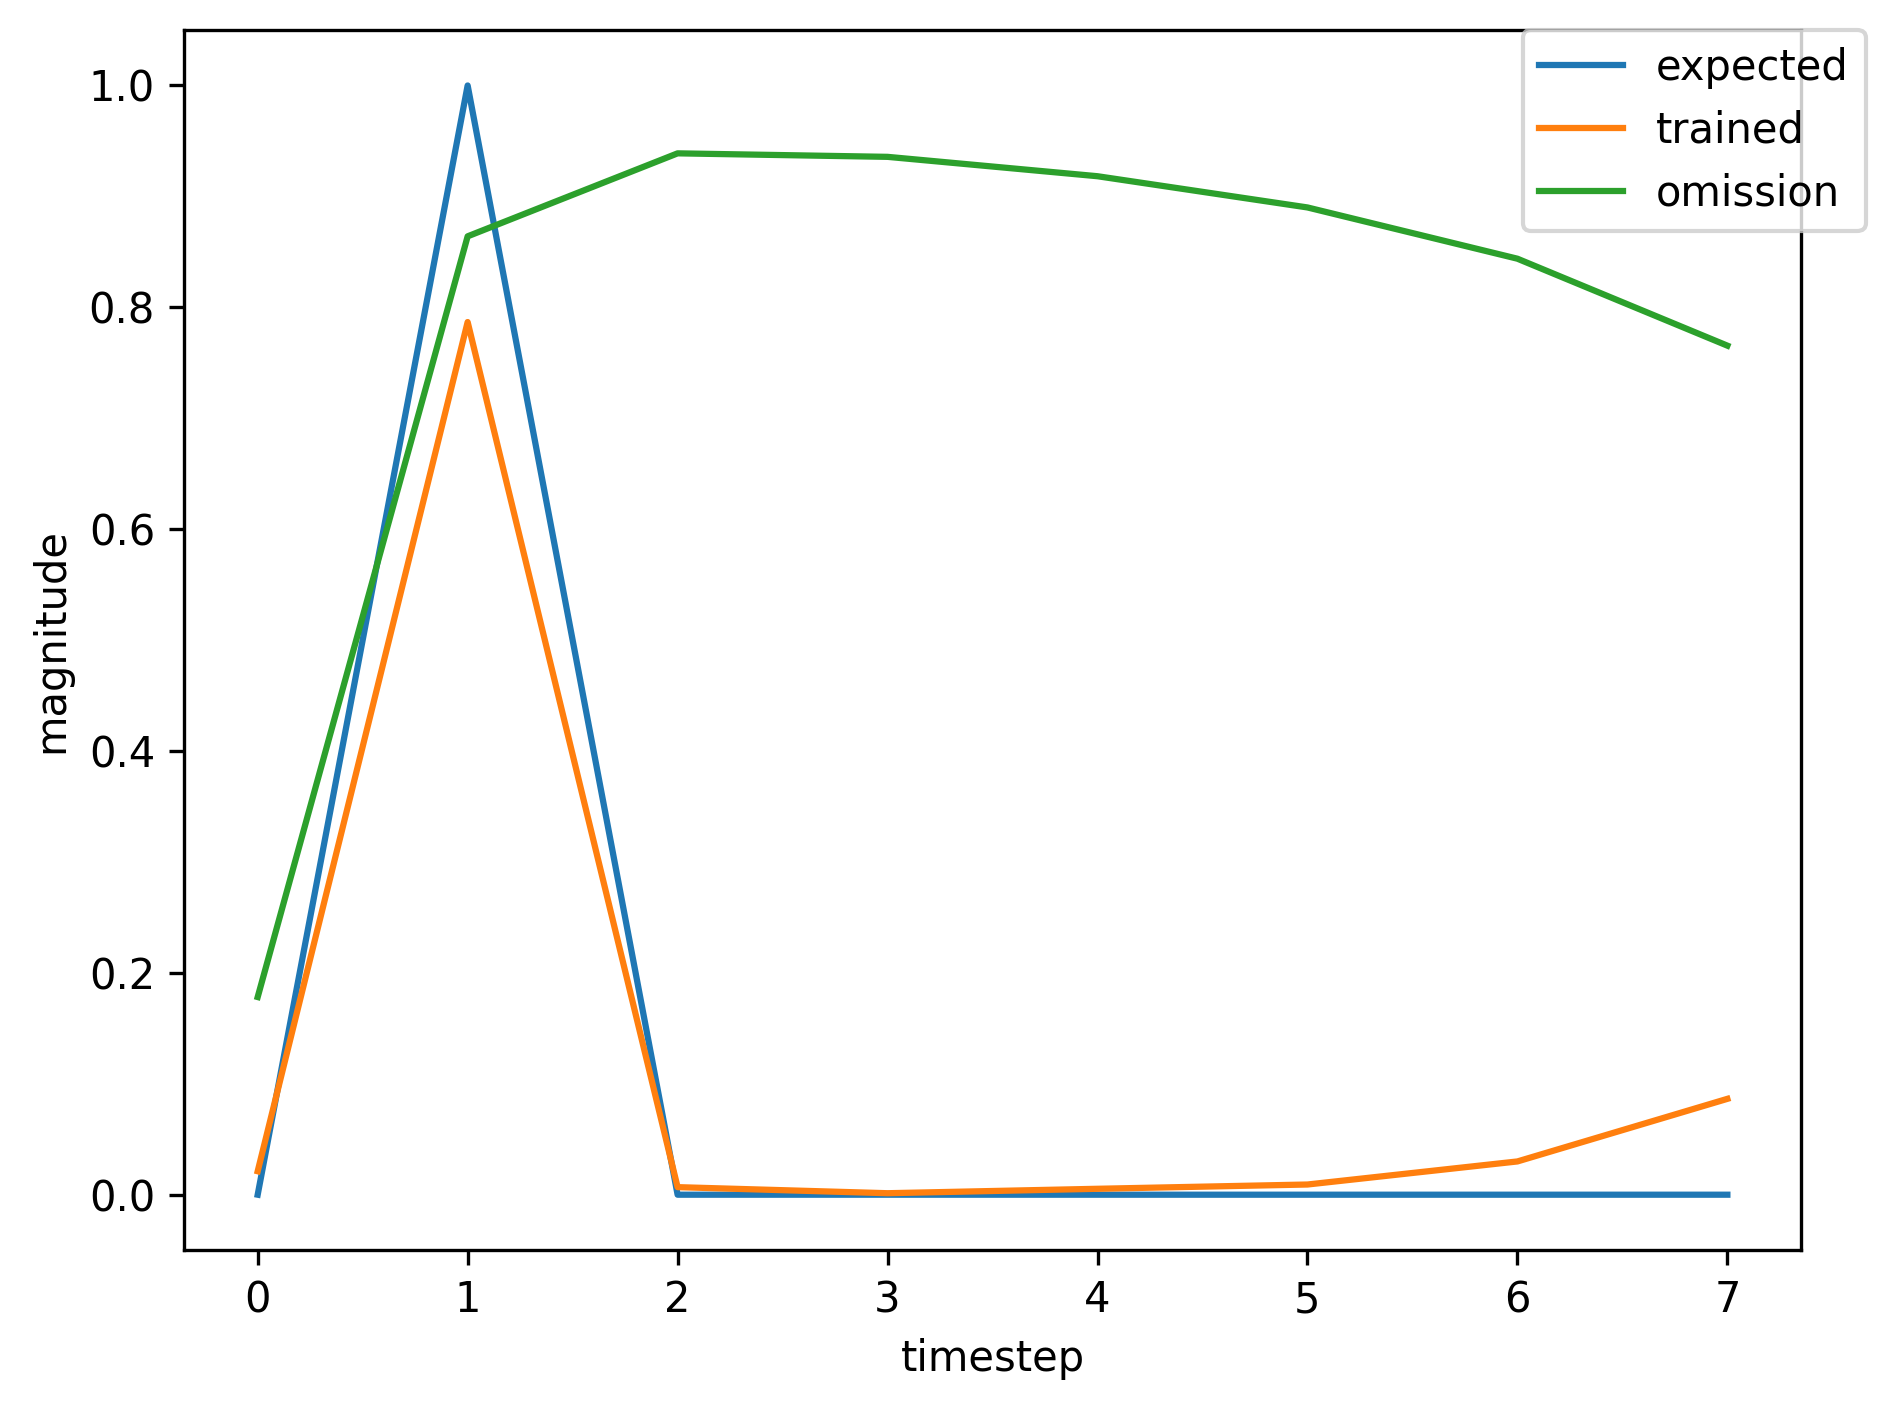

Values plotted in this chart, from the file beside it:
, input, expected_output, network_output
0, 1.0, 0, 0.9612
1, 2.0, 1, 0.935
2, 0.0, 0, 0.01252
3, 0.0, 0, 0.003315
4, 0.0, 0, 0.002749
5, 0.0, 0, 0.002719
6, 0.0, 0, 0.005906
7, 0.0, 0, 0.01171
8, 1.0, 0, 0.01929
9, 2.0, 1, 0.6585
10, 0.0, 0, 0.004028
11, 0.0, 0, 0.0007309
12, 0.0, 0, 0.002795
13, 0.0, 0, 0.005931
14, 1.0, 0, 0.01801
15, 2.0, 1, 0.7707
16, 0.0, 0, 0.006372
17, 0.0, 0, 0.001236
18, 0.0, 0, 0.004936
19, 0.0, 0, 0.008783
20, 0.0, 0, 0.02859
21, 1.0, 0, 0.08213
22, 2.0, 1, 0.8497
23, 0.0, 0, 0.008603
24, 0.0, 0, 0.001798
25, 0.0, 0, 0.006365
26, 0.0, 0, 0.009389
27, 0.0, 0, 0.02956
28, 1.0, 0, 0.08379
29, 2.0, 1, 0.8498
30, 0.0, 0, 0.008583
31, 0.0, 0, 0.001791
32, 0.0, 0, 0.006321
33, 0.0, 0, 0.009319
34, 1.0, 0, 0.0293
35, 2.0, 1, 0.8165
36, 0.0, 0, 0.007834
37, 0.0, 0, 0.001613
38, 0.0, 0, 0.006359
39, 0.0, 0, 0.01025
40, 1.0, 0, 0.03369
41, 2.0, 1, 0.8283
42, 0.0, 0, 0.008339
43, 0.0, 0, 0.001762
44, 0.0, 0, 0.006913
45, 0.0, 0, 0.01085
46, 0.0, 0, 0.0358
47, 1.0, 0, 0.1042
48, 2.0, 1, 0.8612
49, 0.0, 0, 0.009102
50, 0.0, 0, 0.001964
51, 0.0, 0, 0.006706
52, 0.0, 0, 0.00959
53, 1.0, 0, 0.03012
54, 2.0, 1, 0.8185
55, 0.0, 0, 0.007913
56, 0.0, 0, 0.001635
57, 0.0, 0, 0.00644
58, 0.0, 0, 0.01034
59, 0.0, 0, 0.03398
... 301 more rows
